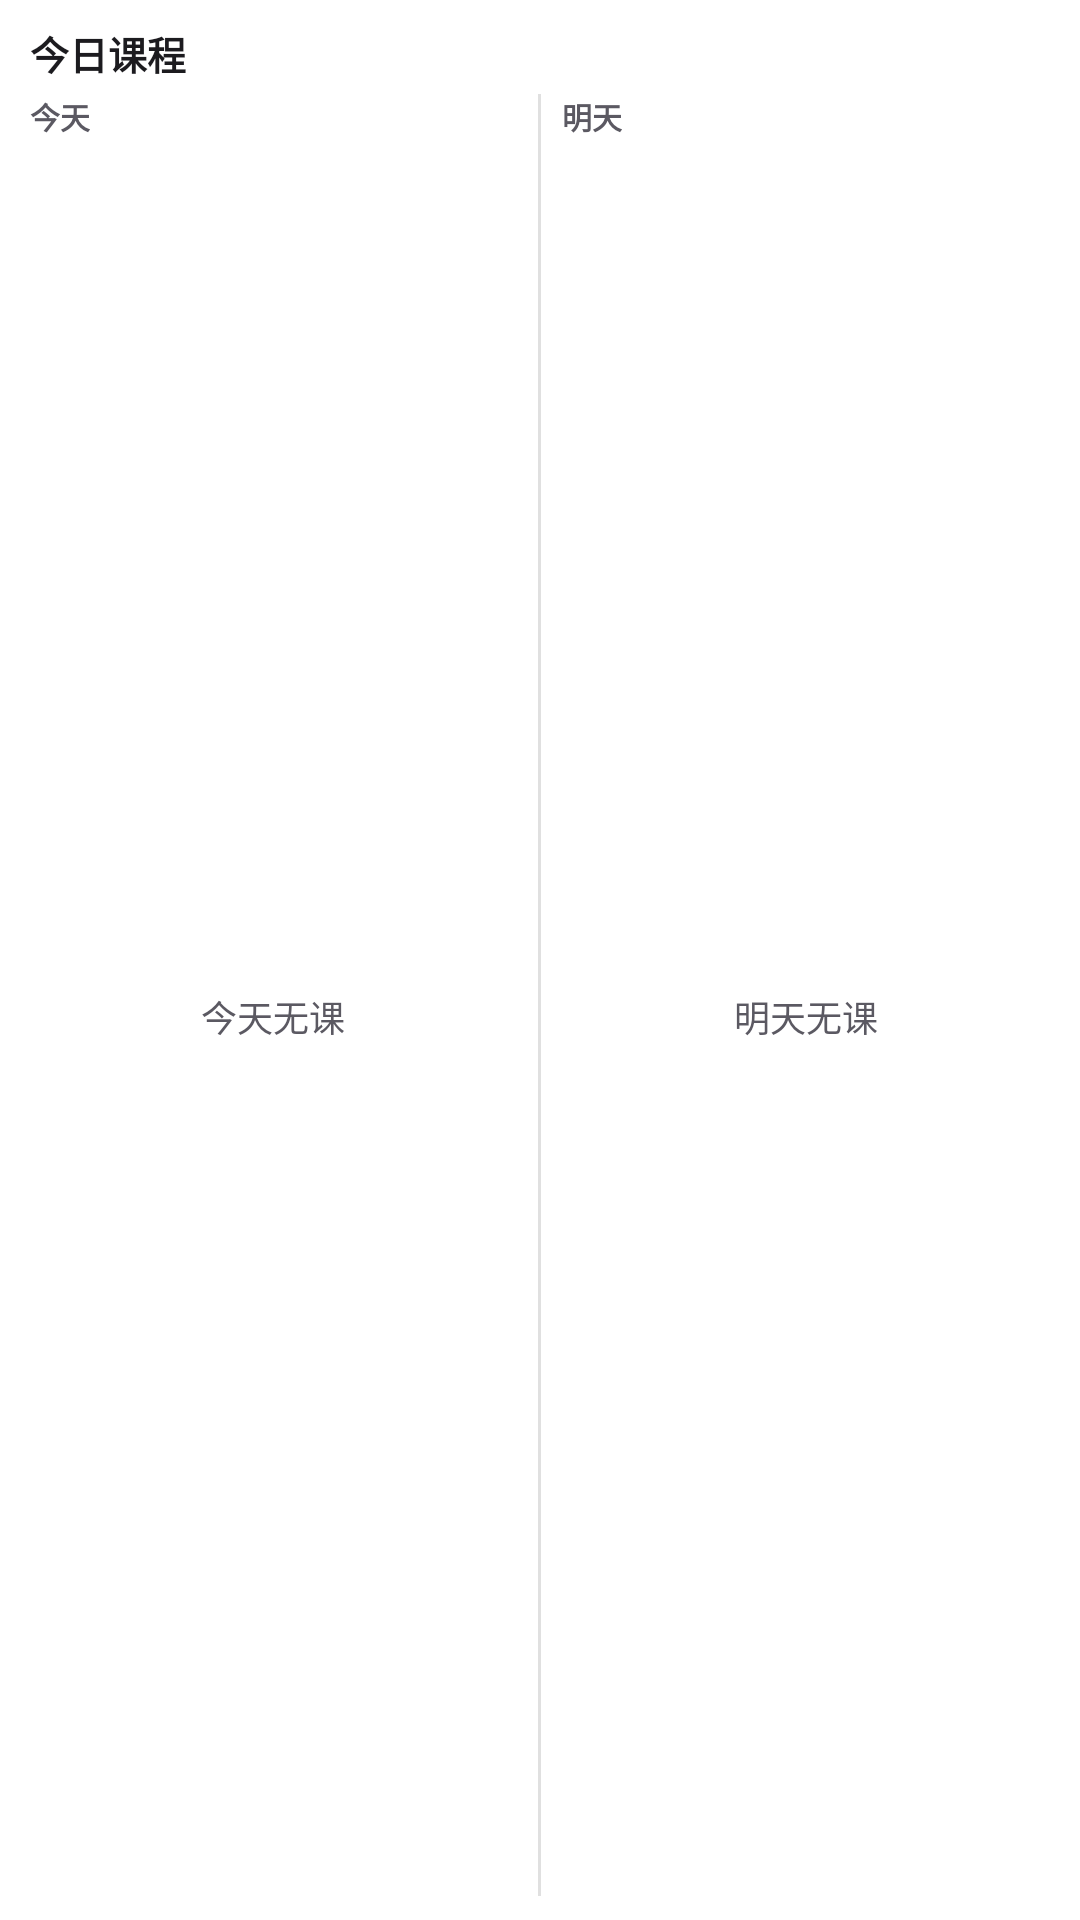

Write the Android layout XML for this screen, with the resource values it uses.
<!-- AndroidManifest.xml: application theme Theme.App.Starting -->
<!-- res/layout/widget_schedule_4x2.xml -->
<?xml version="1.0" encoding="utf-8"?>
<LinearLayout xmlns:android="http://schemas.android.com/apk/res/android"
    android:id="@+id/widget_root"
    android:layout_width="match_parent"
    android:layout_height="match_parent"
    android:orientation="vertical"
    android:background="@drawable/widget_bg"
    android:paddingStart="10dp"
    android:paddingEnd="10dp"
    android:paddingTop="8dp"
    android:paddingBottom="8dp">

    <LinearLayout
        android:layout_width="match_parent"
        android:layout_height="wrap_content"
        android:orientation="horizontal"
        android:gravity="center_vertical">

        <TextView
            android:id="@+id/widget_title"
            android:layout_width="0dp"
            android:layout_height="wrap_content"
            android:layout_weight="1"
            android:text="@string/widget_default_title"
            android:textColor="@color/widget_text_primary"
            android:textSize="13sp"
            android:textStyle="bold"
            android:maxLines="1"
            android:ellipsize="end" />

        <TextView
            android:id="@+id/widget_count"
            android:layout_width="wrap_content"
            android:layout_height="wrap_content"
            android:textColor="@color/widget_accent"
            android:textSize="11sp"
            android:textStyle="bold" />
    </LinearLayout>

    <LinearLayout
        android:layout_width="match_parent"
        android:layout_height="0dp"
        android:layout_weight="1"
        android:layout_marginTop="4dp"
        android:orientation="horizontal">

        
        <LinearLayout
            android:layout_width="0dp"
            android:layout_height="match_parent"
            android:layout_weight="1"
            android:orientation="vertical">

            <TextView
                android:id="@+id/widget_day_today"
                android:layout_width="wrap_content"
                android:layout_height="wrap_content"
                android:text="今天"
                android:textColor="@color/widget_text_secondary"
                android:textSize="10sp"
                android:textStyle="bold" />

            <FrameLayout
                android:layout_width="match_parent"
                android:layout_height="0dp"
                android:layout_weight="1">

                <LinearLayout
                    android:id="@+id/widget_col_today"
                    android:layout_width="match_parent"
                    android:layout_height="wrap_content"
                    android:orientation="vertical" />

                <TextView
                    android:id="@+id/widget_empty_today"
                    android:layout_width="match_parent"
                    android:layout_height="match_parent"
                    android:gravity="center"
                    android:text="今天无课"
                    android:textColor="@color/widget_text_secondary"
                    android:textSize="12sp" />
            </FrameLayout>
        </LinearLayout>

        <View
            android:layout_width="1dp"
            android:layout_height="match_parent"
            android:layout_marginStart="7dp"
            android:layout_marginEnd="7dp"
            android:background="@color/widget_divider" />

        
        <LinearLayout
            android:layout_width="0dp"
            android:layout_height="match_parent"
            android:layout_weight="1"
            android:orientation="vertical">

            <TextView
                android:id="@+id/widget_day_tomorrow"
                android:layout_width="wrap_content"
                android:layout_height="wrap_content"
                android:text="明天"
                android:textColor="@color/widget_text_secondary"
                android:textSize="10sp"
                android:textStyle="bold" />

            <FrameLayout
                android:layout_width="match_parent"
                android:layout_height="0dp"
                android:layout_weight="1">

                <LinearLayout
                    android:id="@+id/widget_col_tomorrow"
                    android:layout_width="match_parent"
                    android:layout_height="wrap_content"
                    android:orientation="vertical" />

                <TextView
                    android:id="@+id/widget_empty_tomorrow"
                    android:layout_width="match_parent"
                    android:layout_height="match_parent"
                    android:gravity="center"
                    android:text="明天无课"
                    android:textColor="@color/widget_text_secondary"
                    android:textSize="12sp" />
            </FrameLayout>
        </LinearLayout>
    </LinearLayout>
</LinearLayout>
<!-- resources referenced by this layout -->
<resources>
  <color name="widget_accent">#585992</color>
  <color name="widget_divider">#1F000000</color>
  <color name="widget_text_primary">#1C1B1F</color>
  <color name="widget_text_secondary">#5B5962</color>
  <string name="widget_default_title">今日课程</string>
  <style name="Theme.App.Starting" parent="Theme.SplashScreen">
          <item name="windowSplashScreenBackground">@color/splash_bg</item>
          <item name="windowSplashScreenAnimatedIcon">@android:color/transparent</item>
          <item name="postSplashScreenTheme">@android:style/Theme.Material.Light.NoActionBar</item>
      </style>
  <color name="splash_bg">#FBF7FD</color>
</resources>
